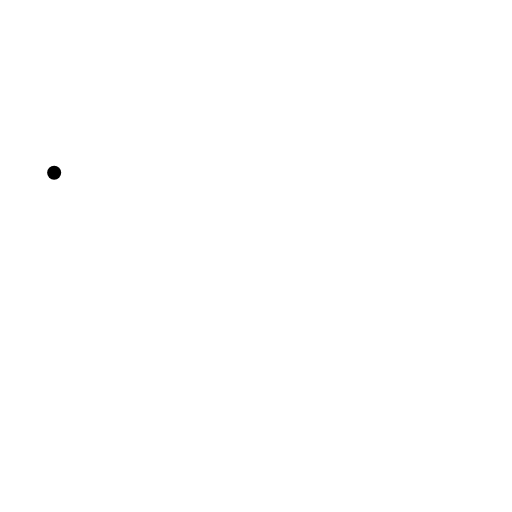
t = 0.00 s
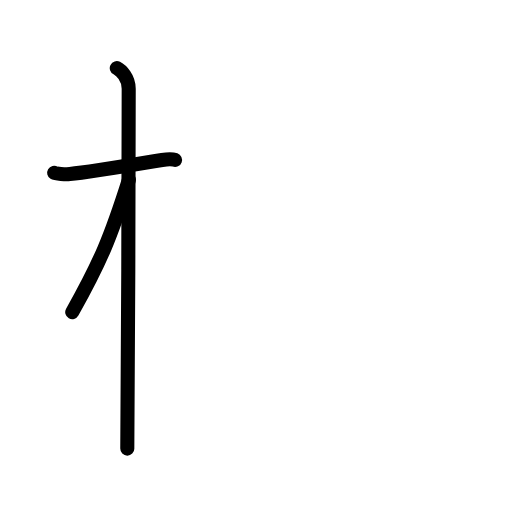
t = 2.75 s
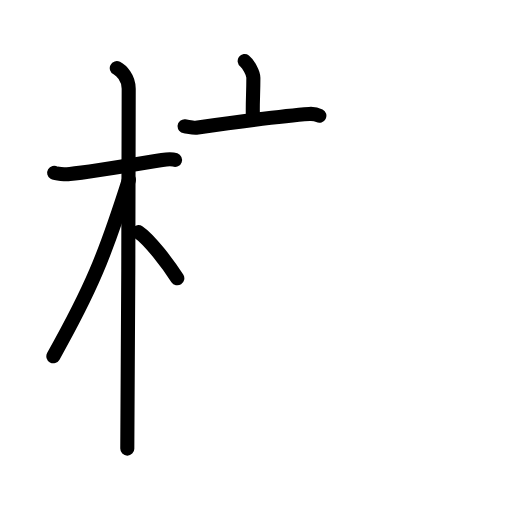
t = 5.92 s
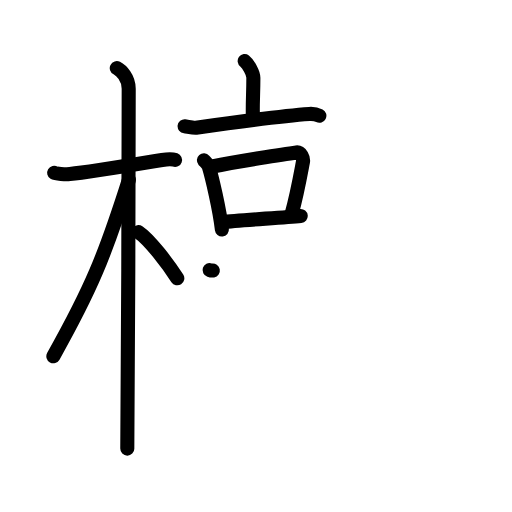
t = 9.06 s
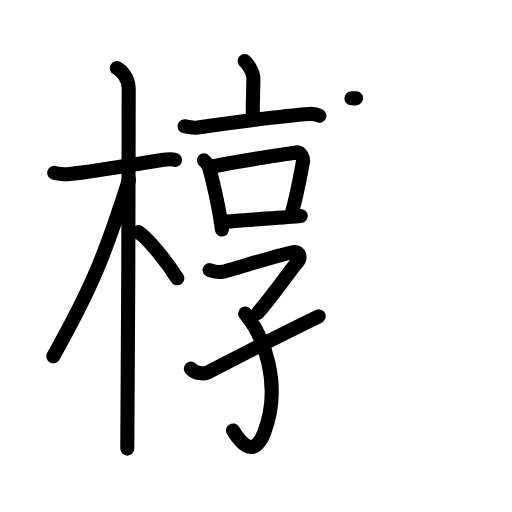
t = 12.06 s
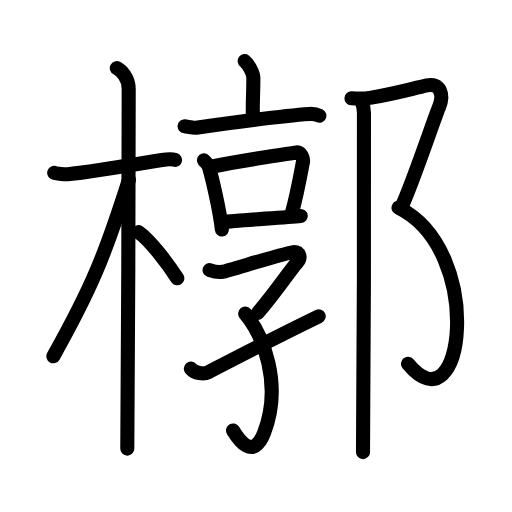
t = 15.00 s

The animated SVG that drew these frames (rendered in a browser with its animation timeline set to each time). Animation: 47 SMIL elements (animate=47); one cycle of 15.00 s.

<?xml version="1.0" encoding="UTF-8"?>
<!--
AniKanjiVG is licensed by CC-BY-SA Paul C. Sommerhoff (https://bitbucket.org/sommerhoff/anikanjivg).
AniKanjiVG uses KanjiVG which is licensed by CC-BY-SA Ulrich Apel (http://kanjivg.tagaini.net).
See also http://creativecommons.org/licenses/by-sa/3.0/
-->
<svg xmlns:kvg='http://kanjivg.tagaini.net' xmlns='http://www.w3.org/2000/svg' width='109' height='109' viewBox='0 0 109 109' style='fill:none;stroke:#000000;stroke-width:3;stroke-linecap:round;stroke-linejoin:round;' id="kvg:kanji_069e8"><g id="kvg:069e8" kvg:element="槨"><g id="kvg:069e8-g1" kvg:element="木" kvg:position="left" kvg:radical="general"><path id="kvg:069e8-s1" kvg:type="㇐" d="M11.53,36.78c0.35,0.21,2.41,0.36,3.34,0.27c3.98-0.36,13.25-1.93,19.64-2.99c0.93-0.15,2.17-0.21,2.75,0"><animate attributeName="d" begin="0.0s" dur="0.3333333333333333s" from="M11.53,36.78C11.53,36.78,11.53,36.78,11.53,36.78" to="M11.53,36.78c0.35,0.21,2.41,0.36,3.34,0.27" />
<animate attributeName="d" begin="0.3333333333333333s" dur="0.3333333333333333s" from="M11.53,36.78c0.35,0.21,2.41,0.36,3.34,0.27c0,0,0,0,0,0,0" to="M11.53,36.78c0.35,0.21,2.41,0.36,3.34,0.27c3.98-0.36,13.25-1.93,19.64-2.99" />
<animate attributeName="d" begin="0.6666666666666666s" dur="0.3333333333333333s" from="M11.53,36.78c0.35,0.21,2.41,0.36,3.34,0.27c3.98-0.36,13.25-1.93,19.64-2.99c0,0,0,0,0,0,0" to="M11.53,36.78c0.35,0.21,2.41,0.36,3.34,0.27c3.98-0.36,13.25-1.93,19.64-2.99c0.93-0.15,2.17-0.21,2.75,0" />
</path>
<path id="kvg:069e8-s2" kvg:type="㇑" d="M24.86,14.5c0.91,0.47,2.54,2,2.54,4.42c0,0.95-0.12,70.75-0.3,76.58"><animate attributeName="d" begin="1.0s" dur="0.5s" from="M24.86,14.5C24.86,14.5,24.86,14.5,24.86,14.5" to="M24.86,14.5c0.91,0.47,2.54,2,2.54,4.42" />
<animate attributeName="d" begin="1.5s" dur="0.5s" from="M24.86,14.5c0.91,0.47,2.54,2,2.54,4.42c0,0,0,0,0,0,0" to="M24.86,14.5c0.91,0.47,2.54,2,2.54,4.42c0,0.95-0.12,70.75-0.3,76.58" />
<animate attributeName="d" begin="0s" dur="1.0s" from="M-100,-100" to="M-100,-100" />
</path>
<path id="kvg:069e8-s3" kvg:type="㇒" d="M27.44,38.28c-5.18,16.34-8.06,23.25-16.08,37.56"><animate attributeName="d" begin="2.0s" dur="1.0s" from="M27.44,38.28C27.44,38.28,27.44,38.28,27.44,38.28" to="M27.44,38.28c-5.18,16.34-8.06,23.25-16.08,37.56" />
<animate attributeName="d" begin="0s" dur="2.0s" from="M-100,-100" to="M-100,-100" />
</path>
<path id="kvg:069e8-s4" kvg:type="㇔/㇏" d="M29.47,49.4c2.37,1.59,6.28,6.76,8.28,9.85"><animate attributeName="d" begin="3.0s" dur="1.0s" from="M29.47,49.4C29.47,49.4,29.47,49.4,29.47,49.4" to="M29.47,49.4c2.37,1.59,6.28,6.76,8.28,9.85" />
<animate attributeName="d" begin="0s" dur="3.0s" from="M-100,-100" to="M-100,-100" />
</path>
</g>
<g id="kvg:069e8-g2" kvg:element="郭" kvg:position="right"><g id="kvg:069e8-g3" kvg:element="享" kvg:position="left"><g id="kvg:069e8-g4" kvg:element="亠" kvg:position="top"><path id="kvg:069e8-s5" kvg:type="㇑a" d="M52.09,13c0.7,0.52,1.85,2.52,1.85,3.55c0,3.8-0.22,5.51-0.09,8.73"><animate attributeName="d" begin="4.0s" dur="0.5s" from="M52.09,13C52.09,13,52.09,13,52.09,13" to="M52.09,13c0.7,0.52,1.85,2.52,1.85,3.55" />
<animate attributeName="d" begin="4.5s" dur="0.5s" from="M52.09,13c0.7,0.52,1.85,2.52,1.85,3.55c0,0,0,0,0,0,0" to="M52.09,13c0.7,0.52,1.85,2.52,1.85,3.55c0,3.8-0.22,5.51-0.09,8.73" />
<animate attributeName="d" begin="0s" dur="4.0s" from="M-100,-100" to="M-100,-100" />
</path>
<path id="kvg:069e8-s6" kvg:type="㇐" d="M39.3,26.88c0.57,0.06,1.88,0.38,2.44,0.3c4.51-0.64,17.69-2.49,24.12-2.93c0.95-0.06,1.43,0.03,2.13,0.39"><animate attributeName="d" begin="5.0s" dur="0.3333333333333333s" from="M39.3,26.88C39.3,26.88,39.3,26.88,39.3,26.88" to="M39.3,26.88c0.57,0.06,1.88,0.38,2.44,0.3" />
<animate attributeName="d" begin="5.333333333333333s" dur="0.3333333333333333s" from="M39.3,26.88c0.57,0.06,1.88,0.38,2.44,0.3c0,0,0,0,0,0,0" to="M39.3,26.88c0.57,0.06,1.88,0.38,2.44,0.3c4.51-0.64,17.69-2.49,24.12-2.93" />
<animate attributeName="d" begin="5.666666666666667s" dur="0.3333333333333333s" from="M39.3,26.88c0.57,0.06,1.88,0.38,2.44,0.3c4.51-0.64,17.69-2.49,24.12-2.93c0,0,0,0,0,0,0" to="M39.3,26.88c0.57,0.06,1.88,0.38,2.44,0.3c4.51-0.64,17.69-2.49,24.12-2.93c0.95-0.06,1.43,0.03,2.13,0.39" />
<animate attributeName="d" begin="0s" dur="5.0s" from="M-100,-100" to="M-100,-100" />
</path>
</g>
<g id="kvg:069e8-g5" kvg:position="bottom"><g id="kvg:069e8-g6" kvg:element="口"><path id="kvg:069e8-s7" kvg:type="㇑" d="M43.41,34.12c0.21,0.24,0.92,0.94,1.01,1.25c0.72,2.4,2.33,9.19,2.82,13.5"><animate attributeName="d" begin="6.0s" dur="0.5s" from="M43.41,34.12C43.41,34.12,43.41,34.12,43.41,34.12" to="M43.41,34.12c0.21,0.24,0.92,0.94,1.01,1.25" />
<animate attributeName="d" begin="6.5s" dur="0.5s" from="M43.41,34.12c0.21,0.24,0.92,0.94,1.01,1.25c0,0,0,0,0,0,0" to="M43.41,34.12c0.21,0.24,0.92,0.94,1.01,1.25c0.72,2.4,2.33,9.19,2.82,13.5" />
<animate attributeName="d" begin="0s" dur="6.0s" from="M-100,-100" to="M-100,-100" />
</path>
<path id="kvg:069e8-s8" kvg:type="㇕b" d="M45.2,35.44c5.08-1.01,15.28-2.64,17.9-2.98c0.96-0.12,1.53,1.25,1.4,1.98c-0.57,3.02-1.22,6.8-2.43,11.15"><animate attributeName="d" begin="7.0s" dur="0.3333333333333333s" from="M45.2,35.44C45.2,35.44,45.2,35.44,45.2,35.44" to="M45.2,35.44c5.08-1.01,15.28-2.64,17.9-2.98" />
<animate attributeName="d" begin="7.333333333333333s" dur="0.3333333333333333s" from="M45.2,35.44c5.08-1.01,15.28-2.64,17.9-2.98c0,0,0,0,0,0,0" to="M45.2,35.44c5.08-1.01,15.28-2.64,17.9-2.98c0.96-0.12,1.53,1.25,1.4,1.98" />
<animate attributeName="d" begin="7.666666666666667s" dur="0.3333333333333333s" from="M45.2,35.44c5.08-1.01,15.28-2.64,17.9-2.98c0.96-0.12,1.53,1.25,1.4,1.98c0,0,0,0,0,0,0" to="M45.2,35.44c5.08-1.01,15.28-2.64,17.9-2.98c0.96-0.12,1.53,1.25,1.4,1.98c-0.57,3.02-1.22,6.8-2.43,11.15" />
<animate attributeName="d" begin="0s" dur="7.0s" from="M-100,-100" to="M-100,-100" />
</path>
<path id="kvg:069e8-s9" kvg:type="㇐b" d="M47.45,47.28c3.08-0.38,12.67-0.93,16.57-1.31"><animate attributeName="d" begin="8.0s" dur="1.0s" from="M47.45,47.28C47.45,47.28,47.45,47.28,47.45,47.28" to="M47.45,47.28c3.08-0.38,12.67-0.93,16.57-1.31" />
<animate attributeName="d" begin="0s" dur="8.0s" from="M-100,-100" to="M-100,-100" />
</path>
</g>
<g id="kvg:069e8-g7" kvg:element="子" kvg:variant="true"><path id="kvg:069e8-s10" kvg:type="㇖" d="M44.62,57.5c0.63,0.21,1.83,0.53,2.78,0.35c1.16-0.22,14.08-4.21,15.18-4.21c1.11,0,1.69,1.11,0.58,2.34c-1.34,1.48-4.42,6.13-8.29,10.65"><animate attributeName="d" begin="9.0s" dur="0.25s" from="M44.62,57.5C44.62,57.5,44.62,57.5,44.62,57.5" to="M44.62,57.5c0.63,0.21,1.83,0.53,2.78,0.35" />
<animate attributeName="d" begin="9.25s" dur="0.25s" from="M44.62,57.5c0.63,0.21,1.83,0.53,2.78,0.35c0,0,0,0,0,0,0" to="M44.62,57.5c0.63,0.21,1.83,0.53,2.78,0.35c1.16-0.22,14.08-4.21,15.18-4.21" />
<animate attributeName="d" begin="9.5s" dur="0.25s" from="M44.62,57.5c0.63,0.21,1.83,0.53,2.78,0.35c1.16-0.22,14.08-4.21,15.18-4.21c0,0,0,0,0,0,0" to="M44.62,57.5c0.63,0.21,1.83,0.53,2.78,0.35c1.16-0.22,14.08-4.21,15.18-4.21c1.11,0,1.69,1.11,0.58,2.34" />
<animate attributeName="d" begin="9.75s" dur="0.25s" from="M44.62,57.5c0.63,0.21,1.83,0.53,2.78,0.35c1.16-0.22,14.08-4.21,15.18-4.21c1.11,0,1.69,1.11,0.58,2.34c0,0,0,0,0,0,0" to="M44.62,57.5c0.63,0.21,1.83,0.53,2.78,0.35c1.16-0.22,14.08-4.21,15.18-4.21c1.11,0,1.69,1.11,0.58,2.34c-1.34,1.48-4.42,6.13-8.29,10.65" />
<animate attributeName="d" begin="0s" dur="9.0s" from="M-100,-100" to="M-100,-100" />
</path>
<path id="kvg:069e8-s11" kvg:type="㇕v" d="M52.19,66.76c3.81,4.49,8.02,15.07,4.04,25.37c-2.36,6.09-5.48,1.37-6.62-0.49"><animate attributeName="d" begin="10.0s" dur="0.5s" from="M52.19,66.76C52.19,66.76,52.19,66.76,52.19,66.76" to="M52.19,66.76c3.81,4.49,8.02,15.07,4.04,25.37" />
<animate attributeName="d" begin="10.5s" dur="0.5s" from="M52.19,66.76c3.81,4.49,8.02,15.07,4.04,25.37c0,0,0,0,0,0,0" to="M52.19,66.76c3.81,4.49,8.02,15.07,4.04,25.37c-2.36,6.09-5.48,1.37-6.62-0.49" />
<animate attributeName="d" begin="0s" dur="10.0s" from="M-100,-100" to="M-100,-100" />
</path>
<path id="kvg:069e8-s12" kvg:type="㇀/㇐" d="M40.63,78.47c0.87,1.03,2.77,1.25,3.72,0.76C52.5,75,58.25,72,67.85,67.34"><animate attributeName="d" begin="11.0s" dur="0.5s" from="M40.63,78.47C40.63,78.47,40.63,78.47,40.63,78.47" to="M40.63,78.47c0.87,1.03,2.77,1.25,3.72,0.76" />
<animate attributeName="d" begin="11.5s" dur="0.5s" from="M40.63,78.47c0.87,1.03,2.77,1.25,3.72,0.76c0,0,0,0,0,0,0" to="M40.63,78.47c0.87,1.03,2.77,1.25,3.72,0.76C52.5,75,58.25,72,67.85,67.34" />
<animate attributeName="d" begin="0s" dur="11.0s" from="M-100,-100" to="M-100,-100" />
</path>
</g>
</g>
</g>
<g id="kvg:069e8-g8" kvg:element="⻏" kvg:variant="true" kvg:original="邑" kvg:position="right"><path id="kvg:069e8-s13" kvg:type="㇇" d="M74.82,20.93c1.18,0.07,3.11,0.03,3.93-0.1c5-0.83,8.5-1.83,12.12-2.65c2.79-0.63,3.74,1.85,2.58,4.65c-1.15,2.8-6.05,17.4-8.07,21.4"><animate attributeName="d" begin="12.0s" dur="0.25s" from="M74.82,20.93C74.82,20.93,74.82,20.93,74.82,20.93" to="M74.82,20.93c1.18,0.07,3.11,0.03,3.93-0.1" />
<animate attributeName="d" begin="12.25s" dur="0.25s" from="M74.82,20.93c1.18,0.07,3.11,0.03,3.93-0.1c0,0,0,0,0,0,0" to="M74.82,20.93c1.18,0.07,3.11,0.03,3.93-0.1c5-0.83,8.5-1.83,12.12-2.65" />
<animate attributeName="d" begin="12.5s" dur="0.25s" from="M74.82,20.93c1.18,0.07,3.11,0.03,3.93-0.1c5-0.83,8.5-1.83,12.12-2.65c0,0,0,0,0,0,0" to="M74.82,20.93c1.18,0.07,3.11,0.03,3.93-0.1c5-0.83,8.5-1.83,12.12-2.65c2.79-0.63,3.74,1.85,2.58,4.65" />
<animate attributeName="d" begin="12.75s" dur="0.25s" from="M74.82,20.93c1.18,0.07,3.11,0.03,3.93-0.1c5-0.83,8.5-1.83,12.12-2.65c2.79-0.63,3.74,1.85,2.58,4.65c0,0,0,0,0,0,0" to="M74.82,20.93c1.18,0.07,3.11,0.03,3.93-0.1c5-0.83,8.5-1.83,12.12-2.65c2.79-0.63,3.74,1.85,2.58,4.65c-1.15,2.8-6.05,17.4-8.07,21.4" />
<animate attributeName="d" begin="0s" dur="12.0s" from="M-100,-100" to="M-100,-100" />
</path>
<path id="kvg:069e8-s14" kvg:type="㇕va" d="M84.84,44.23c18.56,9.14,13.97,47.78,2.02,33.22"><animate attributeName="d" begin="13.0s" dur="1.0s" from="M84.84,44.23C84.84,44.23,84.84,44.23,84.84,44.23" to="M84.84,44.23c18.56,9.14,13.97,47.78,2.02,33.22" />
<animate attributeName="d" begin="0s" dur="13.0s" from="M-100,-100" to="M-100,-100" />
</path>
<path id="kvg:069e8-s15" kvg:type="㇑" d="M76.94,21.45c0.02,0.11,0.53,1.02,0.54,2.55c0.08,11.98-0.06,66.72-0.2,72.25"><animate attributeName="d" begin="14.0s" dur="0.5s" from="M76.94,21.45C76.94,21.45,76.94,21.45,76.94,21.45" to="M76.94,21.45c0.02,0.11,0.53,1.02,0.54,2.55" />
<animate attributeName="d" begin="14.5s" dur="0.5s" from="M76.94,21.45c0.02,0.11,0.53,1.02,0.54,2.55c0,0,0,0,0,0,0" to="M76.94,21.45c0.02,0.11,0.53,1.02,0.54,2.55c0.08,11.98-0.06,66.72-0.2,72.25" />
<animate attributeName="d" begin="0s" dur="14.0s" from="M-100,-100" to="M-100,-100" />
</path>
</g>
</g>
</g>
</svg>
